Run: headless pygame with SDL's dummy video driver; simulated clock (each Clock.tick advances the game by its frame time, no real sleeping); random seed 0; keys injected as events and as key.get_pressed() state; no mouse input.
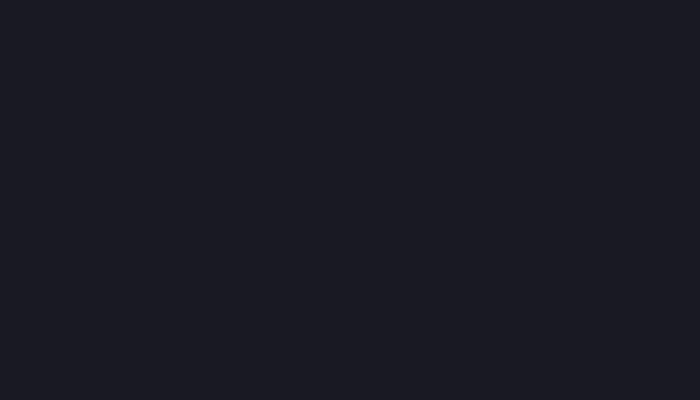
Frame 1 of 4 · flips 1–60 · no input
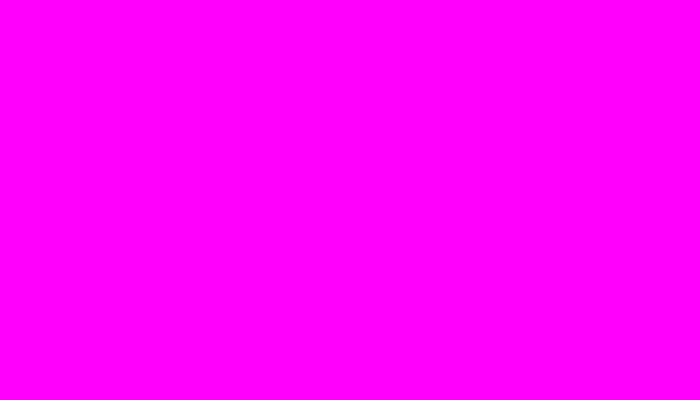
Frame 2 of 4 · flips 61–180 · tapped SPACE, RETURN · held RIGHT (→), D
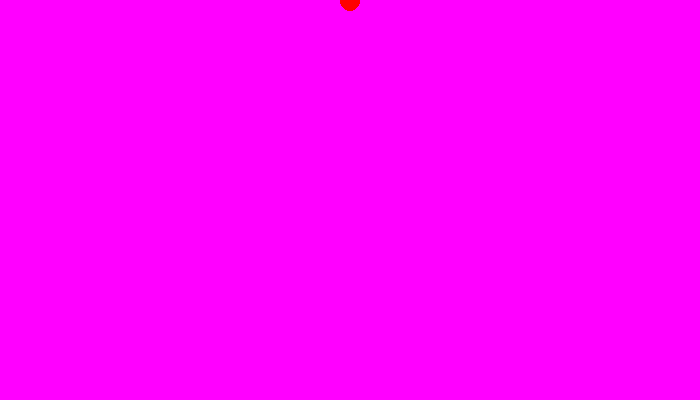
Frame 3 of 4 · flips 181–300 · held DOWN (↓), S
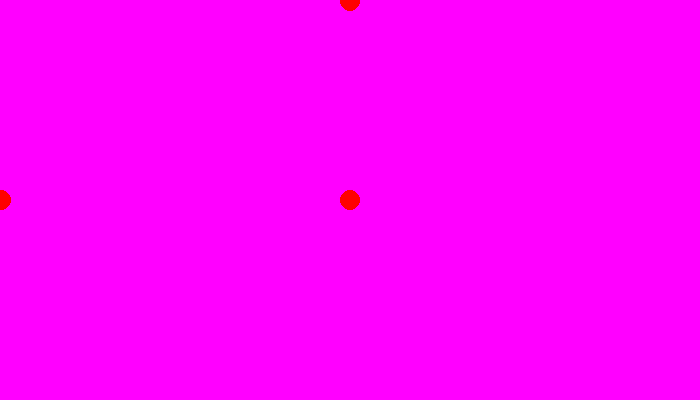
Frame 4 of 4 · flips 301–420 · held LEFT (←), A, UP (↑), W

The pygame program that drew these frames:

import pygame

SW = 700
SH = 400

a = False
w = False
s = False

pygame.init()
tela = pygame.display.set_mode((SW, SH))
cor_fundo = (25, 25, 35)

rodando = True
while rodando:
    tela.fill(cor_fundo)
    
    for evento in pygame.event.get():
        #print(evento)
        
        if evento.type == pygame.QUIT:
            rodando = False
            
        if evento.type == pygame.KEYDOWN:
            if evento.key == pygame.K_ESCAPE:
                rodando = False
                
            if evento.key == pygame.K_SPACE:
                cor_fundo = (255, 0, 255)
                
            if evento.key == pygame.K_a:
                a = not a
                
            if evento.key == pygame.K_w:
                w = not w
                
            if evento.key == pygame.K_s:
                s = not s
                            
    if a:
        pygame.draw.circle(tela, (255, 0, 0), (SW // 2, SH // 2), 10)
    if w:
        pygame.draw.circle(tela, (255, 0, 0), (1, SH // 2), 10)
    if s:
        pygame.draw.circle(tela, (255, 0, 0), (SW // 2, 1), 10)
                
    pygame.display.flip()
    
pygame.quit()
